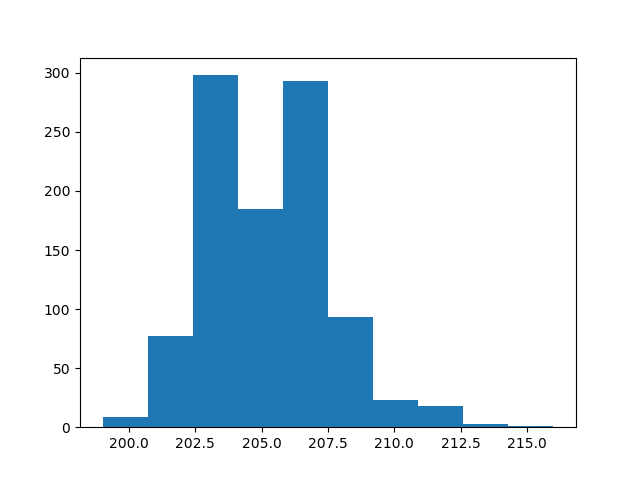

The table this chart was drawn from, first rows:
count, value
0, 202
1, 206
2, 206
3, 203
4, 209
5, 205
6, 206
7, 203
8, 209
9, 205
10, 206
11, 203
12, 210
13, 205
14, 204
15, 204
16, 203
17, 206
18, 204
19, 207
20, 204
21, 207
22, 208
23, 205
24, 205
25, 202
26, 207
27, 205
28, 210
29, 207
30, 207
31, 207
32, 208
33, 205
34, 203
35, 210
36, 204
37, 207
38, 202
39, 206
40, 204
41, 203
42, 204
43, 203
44, 205
45, 209
46, 204
47, 203
48, 206
49, 206
50, 205
51, 205
52, 208
53, 206
54, 204
55, 205
56, 205
57, 204
58, 202
59, 207
... 940 more rows
